pico-8 play session: no input (idle)

[t = 1 s] idle ~1s (no d-pad/buttons)
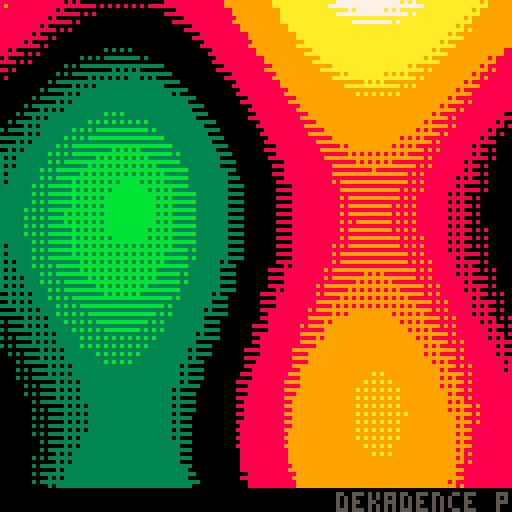
[t = 4 s] idle ~4s (no d-pad/buttons)
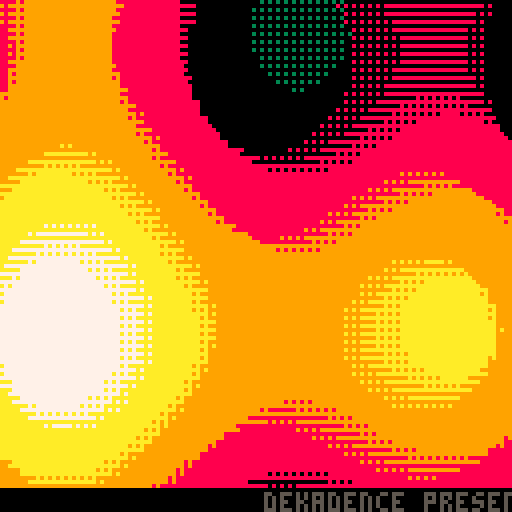
[t = 6 s] idle ~6s (no d-pad/buttons)
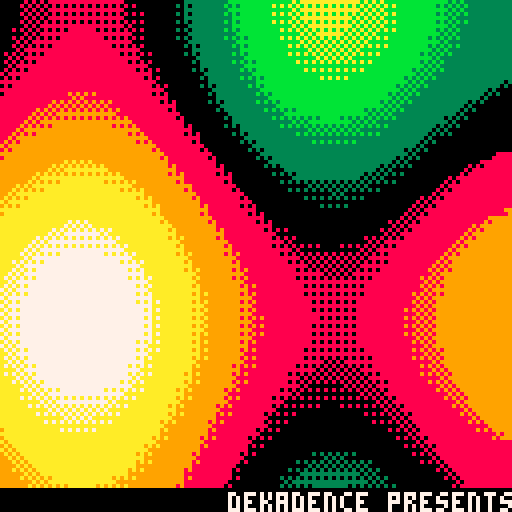
[t = 8 s] idle ~8s (no d-pad/buttons)
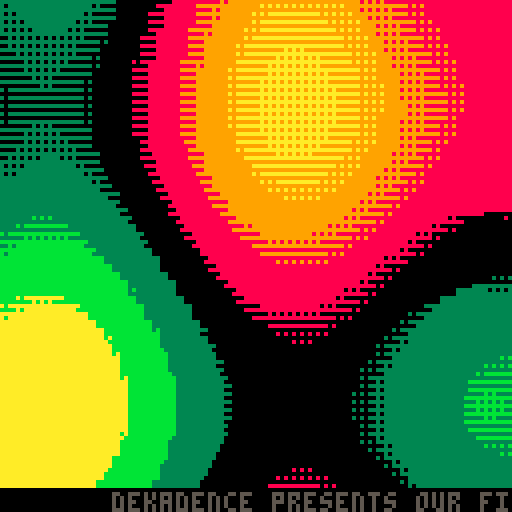

pico-8 cartridge
version 8
__lua__

function _init()
 paletti={0,3,11,10,7,10,9,8}
 texture={0,0,0,0,0,0,0,0,
 		  0,3,3,3,3,3,3,3,
 		  0,3,11,11,11,11,11,3,
 		  0,3,11,10,10,10,11,3,
 		  0,3,11,10,7,10,11,3,
 		  0,3,11,10,10,10,11,3,
 		  0,3,11,11,11,11,11,3,
 		  0,3,3,3,3,3,3,3
 		  }
 texture2={
	0,0,0,0,0,5,5,5,5,5,0,0,0,0,0,0,0,0,0,0,0,5,5,5,5,5,0,0,0,0,0,0,
	0,0,0,5,5,5,5,5,5,5,5,5,0,0,0,0,0,0,0,5,5,5,5,5,5,5,5,5,0,0,0,0,
	0,0,5,5,5,6,6,6,6,6,5,5,5,0,0,0,0,0,5,5,5,6,6,6,6,6,5,5,5,0,0,0,
	0,5,5,6,6,6,6,6,6,6,6,6,5,5,0,0,0,5,5,6,6,6,6,6,6,6,6,6,5,5,0,0,
	0,5,5,6,6,6,7,7,7,6,6,6,5,5,0,0,0,5,5,6,6,6,7,7,7,6,6,6,5,5,0,0,
	5,5,6,6,6,7,7,7,7,7,6,6,6,5,5,0,5,5,6,6,6,7,7,7,7,7,6,6,6,5,5,0,
	5,5,6,6,7,7,7,7,7,7,7,6,6,5,5,0,5,5,6,6,7,7,7,7,7,7,7,6,6,5,5,0,
	5,5,6,6,7,7,7,7,7,7,7,6,6,5,5,0,5,5,6,6,7,7,7,7,7,7,7,6,6,5,5,0,
	5,5,6,6,7,7,7,7,7,7,7,6,6,5,5,0,5,5,6,6,7,7,7,7,7,7,7,6,6,5,5,0,
	5,5,6,6,6,7,7,7,7,7,6,6,6,5,5,0,5,5,6,6,6,7,7,7,7,7,6,6,6,5,5,0,
	0,5,5,6,6,6,7,7,7,6,6,6,5,5,0,0,0,5,5,6,6,6,7,7,7,6,6,6,5,5,0,0,
	0,5,5,6,6,6,6,6,6,6,6,6,5,5,0,0,0,5,5,6,6,6,6,6,6,6,6,6,5,5,0,0,
	0,0,5,5,5,6,6,6,6,6,5,5,5,0,0,0,0,0,5,5,5,6,6,6,6,6,5,5,5,0,0,0,
	0,0,0,5,5,5,5,5,5,5,5,5,0,0,0,0,0,0,0,5,5,5,5,5,5,5,5,5,0,0,0,0,
	0,0,0,0,0,5,5,5,5,5,0,0,0,0,0,0,0,0,0,0,0,5,5,5,5,5,0,0,0,0,0,0,
	0,0,0,0,0,0,0,0,0,0,0,0,0,0,0,0,0,0,0,0,0,0,0,0,0,0,0,0,0,0,0,0,
	0,0,0,0,0,5,5,5,5,5,0,0,0,0,0,0,0,0,0,0,0,5,5,5,5,5,0,0,0,0,0,0,
	0,0,0,5,5,5,5,5,5,5,5,5,0,0,0,0,0,0,0,5,5,5,5,5,5,5,5,5,0,0,0,0,
	0,0,5,5,5,6,6,6,6,6,5,5,5,0,0,0,0,0,5,5,5,6,6,6,6,6,5,5,5,0,0,0,
	0,5,5,6,6,6,6,6,6,6,6,6,5,5,0,0,0,5,5,6,6,6,6,6,6,6,6,6,5,5,0,0,
	0,5,5,6,6,6,7,7,7,6,6,6,5,5,0,0,0,5,5,6,6,6,7,7,7,6,6,6,5,5,0,0,
	5,5,6,6,6,7,7,7,7,7,6,6,6,5,5,0,5,5,6,6,6,7,7,7,7,7,6,6,6,5,5,0,
	5,5,6,6,7,7,7,7,7,7,7,6,6,5,5,0,5,5,6,6,7,7,7,7,7,7,7,6,6,5,5,0,
	5,5,6,6,7,7,7,7,7,7,7,6,6,5,5,0,5,5,6,6,7,7,7,7,7,7,7,6,6,5,5,0,
	5,5,6,6,7,7,7,7,7,7,7,6,6,5,5,0,5,5,6,6,7,7,7,7,7,7,7,6,6,5,5,0,
	5,5,6,6,6,7,7,7,7,7,6,6,6,5,5,0,5,5,6,6,6,7,7,7,7,7,6,6,6,5,5,0,
	0,5,5,6,6,6,7,7,7,6,6,6,5,5,0,0,0,5,5,6,6,6,7,7,7,6,6,6,5,5,0,0,
	0,5,5,6,6,6,6,6,6,6,6,6,5,5,0,0,0,5,5,6,6,6,6,6,6,6,6,6,5,5,0,0,
	0,0,5,5,5,6,6,6,6,6,5,5,5,0,0,0,0,0,5,5,5,6,6,6,6,6,5,5,5,0,0,0,
	0,0,0,5,5,5,5,5,5,5,5,5,0,0,0,0,0,0,0,5,5,5,5,5,5,5,5,5,0,0,0,0,
	0,0,0,0,0,5,5,5,5,5,0,0,0,0,0,0,0,0,0,0,0,5,5,5,5,5,0,0,0,0,0,0,
	0,0,0,0,0,0,0,0,0,0,0,0,0,0,0,0,0,0,0,0,0,0,0,0,0,0,0,0,0,0,0,0}

 cls()

 offmap={}
 for y=-31.5,31.5 do
  for x=-31.5,31.5 do
   local u=atan2(x,y)*128
   local v=512/sqrt(x*x+y*y)
   
   add(offmap,band(u,15)+band(v,15)*32+1)
  end
 end

 circles={}
 for y=-64,63 do
  for x=-64,63 do
   local col=sqrt(x*x+y*y)/8
   add(circles,band(col,1))
  end
 end

 initscroll()

 var=0
 fxcount=0
 xoff=0
 yoff=0
 music(0)
end

function initscroll()
    scrolltext = "dekadence presents our first pico-8 demo called \"babysteps\"! most code by britelite. scroller and music by ricky martin. greets to the pico-8 scene. special thanks to lexaloffle for making this awesome fantasy console!"
    scrolllength = #scrolltext * 4
    pos = 128
    colorcounter = 0
end

function scroll()
    pos -= 1
    colorcounter += 1

    if pos <= -scrolllength then
        pos = 128
    end

    local color = 5
    if colorcounter == 10 then
        color = 6
    elseif colorcounter == 11 then
        color = 7
    elseif colorcounter == 12 then
        color = 6
        colorcounter = 0
    end

    rectfill(0,123,127,127,0)
    print(scrolltext, pos, 123, color)
end

function dointerference()
 local t=var

 local xx=band(xoff,1)
 local yy=band(yoff/2,1)

 local palli={2,14,2}

 local i=1+band((32+sin(t*3)*32),63)+band((32+sin(t*9)*32),63)*128
 local j=1+band((32+sin(t*5)*32),63)+band((32+sin(t*7)*32),63)*128
 for y=0+yy,121+yy,2 do
  for x=0+xx,127+xx,2 do
   pset(x,y,palli[circles[i]+circles[j]+1])
   i+=1
   j+=1
  end
  i+=64
  j+=64
 end
 xoff+=1
 yoff+=1
end


function dotunnel()
 local t=var

 local xx=band(xoff,1)
 local yy=band(yoff/2,1)

 local offi=band(fxcount,15)*32+band(fxcount/2,15)

 local i=1
 for y=0+yy,121+yy,2 do
  for x=0+xx,127+xx,2 do
   pset(x,y,texture2[offmap[i]+offi])
   i+=1
  end
 end
 xoff+=1
 yoff+=1
end

function doplasma()
 local t=var

 local xx=band(xoff,1)
 local yy=band(yoff/2,1)
 
 local sintab={}
 local a=t*9
 local b=-t*7
 for i=0,63 do
  add(sintab,sin(a)+sin(b))
  a+=0.009
  b+=0.019
 end
 
 local c=t*5
 local d=-t*8
 for y=0+yy,121+yy,2 do
  local ycol=sin(c)+sin(d)
  local i=1
  for x=0+xx,127+xx,2 do
   pset(x,y,paletti[band(sintab[i]+ycol,7)+1])
   i+=1
  end
  c+=0.015
  d+=0.007
 end
 xoff+=1
 yoff+=1
end

function dorotozoom()
 local t=var
 
 local zoom=sin(t*3)/3+0.60

 local ux=sin(t)*zoom
 local vx=cos(t)*zoom*8

 local uy=sin(t+0.25)*zoom
 local vy=cos(t+0.25)*zoom*8

 local uu=-ux*64
 local vv=-uy*64*8
 
 local xx=band(xoff,1)
 local yy=band(yoff/2,1)
 
 for y=0+yy,121+yy,2 do
  local u=uu
  local v=vv
  for x=0+xx,127+xx,2 do
   pset(x,y,texture[band(u,7)+band(v,56)+1])
   u+=ux
   v+=vx
  end
  uu+=uy
  vv+=vy
 end
 xoff+=1
 yoff+=1
end

function _update()
 var+=0.002
 fxcount+=1
 if (fxcount >= 192*4) then fxcount = 0 end
end

function _draw()
 if (fxcount < 192) then
  doplasma()
 elseif (fxcount < 192*2) then
  dointerference()
 elseif (fxcount < 192*3) then
  dorotozoom()
 else
  dotunnel()
 end
 scroll()
end
__gfx__
00000000000000000000000000000000000000000000000000000000000000000000000000000000000000000000000000000000000000000000000000000000
00000000000000000000000000000000000000000000000000000000000000000000000000000000000000000000000000000000000000000000000000000000
00000000000000000000000000000000000000000000000000000000000000000000000000000000000000000000000000000000000000000000000000000000
00000000000000000000000000000000000000000000000000000000000000000000000000000000000000000000000000000000000000000000000000000000
00000000000000000000000000000000000000000000000000000000000000000000000000000000000000000000000000000000000000000000000000000000
00000000000000000000000000000000000000000000000000000000000000000000000000000000000000000000000000000000000000000000000000000000
00000000000000000000000000000000000000000000000000000000000000000000000000000000000000000000000000000000000000000000000000000000
00000000000000000000000000000000000000000000000000000000000000000000000000000000000000000000000000000000000000000000000000000000
00000000000000000000000000000000000000000000000000000000000000000000000000000000000000000000000000000000000000000000000000000000
00000000000000000000000000000000000000000000000000000000000000000000000000000000000000000000000000000000000000000000000000000000
00000000000000000000000000000000000000000000000000000000000000000000000000000000000000000000000000000000000000000000000000000000
00000000000000000000000000000000000000000000000000000000000000000000000000000000000000000000000000000000000000000000000000000000
00000000000000000000000000000000000000000000000000000000000000000000000000000000000000000000000000000000000000000000000000000000
00000000000000000000000000000000000000000000000000000000000000000000000000000000000000000000000000000000000000000000000000000000
00000000000000000000000000000000000000000000000000000000000000000000000000000000000000000000000000000000000000000000000000000000
00000000000000000000000000000000000000000000000000000000000000000000000000000000000000000000000000000000000000000000000000000000
00000000000000000000000000000000000000000000000000000000000000000000000000000000000000000000000000000000000000000000000000000000
00000000000000000000000000000000000000000000000000000000000000000000000000000000000000000000000000000000000000000000000000000000
00000000000000000000000000000000000000000000000000000000000000000000000000000000000000000000000000000000000000000000000000000000
00000000000000000000000000000000000000000000000000000000000000000000000000000000000000000000000000000000000000000000000000000000
00000000000000000000000000000000000000000000000000000000000000000000000000000000000000000000000000000000000000000000000000000000
00000000000000000000000000000000000000000000000000000000000000000000000000000000000000000000000000000000000000000000000000000000
00000000000000000000000000000000000000000000000000000000000000000000000000000000000000000000000000000000000000000000000000000000
00000000000000000000000000000000000000000000000000000000000000000000000000000000000000000000000000000000000000000000000000000000
00000000000000000000000000000000000000000000000000000000000000000000000000000000000000000000000000000000000000000000000000000000
00000000000000000000000000000000000000000000000000000000000000000000000000000000000000000000000000000000000000000000000000000000
00000000000000000000000000000000000000000000000000000000000000000000000000000000000000000000000000000000000000000000000000000000
00000000000000000000000000000000000000000000000000000000000000000000000000000000000000000000000000000000000000000000000000000000
00000000000000000000000000000000000000000000000000000000000000000000000000000000000000000000000000000000000000000000000000000000
00000000000000000000000000000000000000000000000000000000000000000000000000000000000000000000000000000000000000000000000000000000
00000000000000000000000000000000000000000000000000000000000000000000000000000000000000000000000000000000000000000000000000000000
00000000000000000000000000000000000000000000000000000000000000000000000000000000000000000000000000000000000000000000000000000000
00000000000000000000000000000000000000000000000000000000000000000000000000000000000000000000000000000000000000000000000000000000
00000000000000000000000000000000000000000000000000000000000000000000000000000000000000000000000000000000000000000000000000000000
00000000000000000000000000000000000000000000000000000000000000000000000000000000000000000000000000000000000000000000000000000000
00000000000000000000000000000000000000000000000000000000000000000000000000000000000000000000000000000000000000000000000000000000
00000000000000000000000000000000000000000000000000000000000000000000000000000000000000000000000000000000000000000000000000000000
00000000000000000000000000000000000000000000000000000000000000000000000000000000000000000000000000000000000000000000000000000000
00000000000000000000000000000000000000000000000000000000000000000000000000000000000000000000000000000000000000000000000000000000
00000000000000000000000000000000000000000000000000000000000000000000000000000000000000000000000000000000000000000000000000000000
00000000000000000000000000000000000000000000000000000000000000000000000000000000000000000000000000000000000000000000000000000000
00000000000000000000000000000000000000000000000000000000000000000000000000000000000000000000000000000000000000000000000000000000
00000000000000000000000000000000000000000000000000000000000000000000000000000000000000000000000000000000000000000000000000000000
00000000000000000000000000000000000000000000000000000000000000000000000000000000000000000000000000000000000000000000000000000000
00000000000000000000000000000000000000000000000000000000000000000000000000000000000000000000000000000000000000000000000000000000
00000000000000000000000000000000000000000000000000000000000000000000000000000000000000000000000000000000000000000000000000000000
00000000000000000000000000000000000000000000000000000000000000000000000000000000000000000000000000000000000000000000000000000000
00000000000000000000000000000000000000000000000000000000000000000000000000000000000000000000000000000000000000000000000000000000
00000000000000000000000000000000000000000000000000000000000000000000000000000000000000000000000000000000000000000000000000000000
00000000000000000000000000000000000000000000000000000000000000000000000000000000000000000000000000000000000000000000000000000000
00000000000000000000000000000000000000000000000000000000000000000000000000000000000000000000000000000000000000000000000000000000
00000000000000000000000000000000000000000000000000000000000000000000000000000000000000000000000000000000000000000000000000000000
00000000000000000000000000000000000000000000000000000000000000000000000000000000000000000000000000000000000000000000000000000000
00000000000000000000000000000000000000000000000000000000000000000000000000000000000000000000000000000000000000000000000000000000
00000000000000000000000000000000000000000000000000000000000000000000000000000000000000000000000000000000000000000000000000000000
00000000000000000000000000000000000000000000000000000000000000000000000000000000000000000000000000000000000000000000000000000000
00000000000000000000000000000000000000000000000000000000000000000000000000000000000000000000000000000000000000000000000000000000
00000000000000000000000000000000000000000000000000000000000000000000000000000000000000000000000000000000000000000000000000000000
00000000000000000000000000000000000000000000000000000000000000000000000000000000000000000000000000000000000000000000000000000000
00000000000000000000000000000000000000000000000000000000000000000000000000000000000000000000000000000000000000000000000000000000
00000000000000000000000000000000000000000000000000000000000000000000000000000000000000000000000000000000000000000000000000000000
00000000000000000000000000000000000000000000000000000000000000000000000000000000000000000000000000000000000000000000000000000000
00000000000000000000000000000000000000000000000000000000000000000000000000000000000000000000000000000000000000000000000000000000
00000000000000000000000000000000000000000000000000000000000000000000000000000000000000000000000000000000000000000000000000000000
00000000000000000000000000000000000000000000000000000000000000000000000000000000000000000000000000000000000000000000000000000000
00000000000000000000000000000000000000000000000000000000000000000000000000000000000000000000000000000000000000000000000000000000
00000000000000000000000000000000000000000000000000000000000000000000000000000000000000000000000000000000000000000000000000000000
00000000000000000000000000000000000000000000000000000000000000000000000000000000000000000000000000000000000000000000000000000000
00000000000000000000000000000000000000000000000000000000000000000000000000000000000000000000000000000000000000000000000000000000
00000000000000000000000000000000000000000000000000000000000000000000000000000000000000000000000000000000000000000000000000000000
00000000000000000000000000000000000000000000000000000000000000000000000000000000000000000000000000000000000000000000000000000000
00000000000000000000000000000000000000000000000000000000000000000000000000000000000000000000000000000000000000000000000000000000
00000000000000000000000000000000000000000000000000000000000000000000000000000000000000000000000000000000000000000000000000000000
00000000000000000000000000000000000000000000000000000000000000000000000000000000000000000000000000000000000000000000000000000000
00000000000000000000000000000000000000000000000000000000000000000000000000000000000000000000000000000000000000000000000000000000
00000000000000000000000000000000000000000000000000000000000000000000000000000000000000000000000000000000000000000000000000000000
00000000000000000000000000000000000000000000000000000000000000000000000000000000000000000000000000000000000000000000000000000000
00000000000000000000000000000000000000000000000000000000000000000000000000000000000000000000000000000000000000000000000000000000
00000000000000000000000000000000000000000000000000000000000000000000000000000000000000000000000000000000000000000000000000000000
00000000000000000000000000000000000000000000000000000000000000000000000000000000000000000000000000000000000000000000000000000000
00000000000000000000000000000000000000000000000000000000000000000000000000000000000000000000000000000000000000000000000000000000
00000000000000000000000000000000000000000000000000000000000000000000000000000000000000000000000000000000000000000000000000000000
00000000000000000000000000000000000000000000000000000000000000000000000000000000000000000000000000000000000000000000000000000000
00000000000000000000000000000000000000000000000000000000000000000000000000000000000000000000000000000000000000000000000000000000
00000000000000000000000000000000000000000000000000000000000000000000000000000000000000000000000000000000000000000000000000000000
00000000000000000000000000000000000000000000000000000000000000000000000000000000000000000000000000000000000000000000000000000000
00000000000000000000000000000000000000000000000000000000000000000000000000000000000000000000000000000000000000000000000000000000
00000000000000000000000000000000000000000000000000000000000000000000000000000000000000000000000000000000000000000000000000000000
00000000000000000000000000000000000000000000000000000000000000000000000000000000000000000000000000000000000000000000000000000000
00000000000000000000000000000000000000000000000000000000000000000000000000000000000000000000000000000000000000000000000000000000
00000000000000000000000000000000000000000000000000000000000000000000000000000000000000000000000000000000000000000000000000000000
00000000000000000000000000000000000000000000000000000000000000000000000000000000000000000000000000000000000000000000000000000000
00000000000000000000000000000000000000000000000000000000000000000000000000000000000000000000000000000000000000000000000000000000
00000000000000000000000000000000000000000000000000000000000000000000000000000000000000000000000000000000000000000000000000000000
00000000000000000000000000000000000000000000000000000000000000000000000000000000000000000000000000000000000000000000000000000000
00000000000000000000000000000000000000000000000000000000000000000000000000000000000000000000000000000000000000000000000000000000
00000000000000000000000000000000000000000000000000000000000000000000000000000000000000000000000000000000000000000000000000000000
00000000000000000000000000000000000000000000000000000000000000000000000000000000000000000000000000000000000000000000000000000000
00000000000000000000000000000000000000000000000000000000000000000000000000000000000000000000000000000000000000000000000000000000
00000000000000000000000000000000000000000000000000000000000000000000000000000000000000000000000000000000000000000000000000000000
00000000000000000000000000000000000000000000000000000000000000000000000000000000000000000000000000000000000000000000000000000000
00000000000000000000000000000000000000000000000000000000000000000000000000000000000000000000000000000000000000000000000000000000
00000000000000000000000000000000000000000000000000000000000000000000000000000000000000000000000000000000000000000000000000000000
00000000000000000000000000000000000000000000000000000000000000000000000000000000000000000000000000000000000000000000000000000000
00000000000000000000000000000000000000000000000000000000000000000000000000000000000000000000000000000000000000000000000000000000
00000000000000000000000000000000000000000000000000000000000000000000000000000000000000000000000000000000000000000000000000000000
00000000000000000000000000000000000000000000000000000000000000000000000000000000000000000000000000000000000000000000000000000000
00000000000000000000000000000000000000000000000000000000000000000000000000000000000000000000000000000000000000000000000000000000
00000000000000000000000000000000000000000000000000000000000000000000000000000000000000000000000000000000000000000000000000000000
00000000000000000000000000000000000000000000000000000000000000000000000000000000000000000000000000000000000000000000000000000000
00000000000000000000000000000000000000000000000000000000000000000000000000000000000000000000000000000000000000000000000000000000
00000000000000000000000000000000000000000000000000000000000000000000000000000000000000000000000000000000000000000000000000000000
00000000000000000000000000000000000000000000000000000000000000000000000000000000000000000000000000000000000000000000000000000000
00000000000000000000000000000000000000000000000000000000000000000000000000000000000000000000000000000000000000000000000000000000
00000000000000000000000000000000000000000000000000000000000000000000000000000000000000000000000000000000000000000000000000000000
00000000000000000000000000000000000000000000000000000000000000000000000000000000000000000000000000000000000000000000000000000000
00000000000000000000000000000000000000000000000000000000000000000000000000000000000000000000000000000000000000000000000000000000
00000000000000000000000000000000000000000000000000000000000000000000000000000000000000000000000000000000000000000000000000000000
00000000000000000000000000000000000000000000000000000000000000000000000000000000000000000000000000000000000000000000000000000000
00000000000000000000000000000000000000000000000000000000000000000000000000000000000000000000000000000000000000000000000000000000
00000000000000000000000000000000000000000000000000000000000000000000000000000000000000000000000000000000000000000000000000000000
00000000000000000000000000000000000000000000000000000000000000000000000000000000000000000000000000000000000000000000000000000000
00000000000000000000000000000000000000000000000000000000000000000000000000000000000000000000000000000000000000000000000000000000
00000000000000000000000000000000000000000000000000000000000000000000000000000000000000000000000000000000000000000000000000000000
00000000000000000000000000000000000000000000000000000000000000000000000000000000000000000000000000000000000000000000000000000000
00000000000000000000000000000000000000000000000000000000000000000000000000000000000000000000000000000000000000000000000000000000
00000000000000000000000000000000000000000000000000000000000000000000000000000000000000000000000000000000000000000000000000000000
00000000000000000000000000000000000000000000000000000000000000000000000000000000000000000000000000000000000000000000000000000000
__gff__
0000000000000000000000000000000000000000000000000000000000000000000000000000000000000000000000000000000000000000000000000000000000000000000000000000000000000000000000000000000000000000000000000000000000000000000000000000000000000000000000000000000000000000
0000000000000000000000000000000000000000000000000000000000000000000000000000000000000000000000000000000000000000000000000000000000000000000000000000000000000000000000000000000000000000000000000000000000000000000000000000000000000000000000000000000000000000
__map__
0000000000000000000000000000000000000000000000000000000000000000000000000000000000000000000000000000000000000000000000000000000000000000000000000000000000000000000000000000000000000000000000000000000000000000000000000000000000000000000000000000000000000000
0000000000000000000000000000000000000000000000000000000000000000000000000000000000000000000000000000000000000000000000000000000000000000000000000000000000000000000000000000000000000000000000000000000000000000000000000000000000000000000000000000000000000000
0000000000000000000000000000000000000000000000000000000000000000000000000000000000000000000000000000000000000000000000000000000000000000000000000000000000000000000000000000000000000000000000000000000000000000000000000000000000000000000000000000000000000000
0000000000000000000000000000000000000000000000000000000000000000000000000000000000000000000000000000000000000000000000000000000000000000000000000000000000000000000000000000000000000000000000000000000000000000000000000000000000000000000000000000000000000000
0000000000000000000000000000000000000000000000000000000000000000000000000000000000000000000000000000000000000000000000000000000000000000000000000000000000000000000000000000000000000000000000000000000000000000000000000000000000000000000000000000000000000000
0000000000000000000000000000000000000000000000000000000000000000000000000000000000000000000000000000000000000000000000000000000000000000000000000000000000000000000000000000000000000000000000000000000000000000000000000000000000000000000000000000000000000000
0000000000000000000000000000000000000000000000000000000000000000000000000000000000000000000000000000000000000000000000000000000000000000000000000000000000000000000000000000000000000000000000000000000000000000000000000000000000000000000000000000000000000000
0000000000000000000000000000000000000000000000000000000000000000000000000000000000000000000000000000000000000000000000000000000000000000000000000000000000000000000000000000000000000000000000000000000000000000000000000000000000000000000000000000000000000000
0000000000000000000000000000000000000000000000000000000000000000000000000000000000000000000000000000000000000000000000000000000000000000000000000000000000000000000000000000000000000000000000000000000000000000000000000000000000000000000000000000000000000000
0000000000000000000000000000000000000000000000000000000000000000000000000000000000000000000000000000000000000000000000000000000000000000000000000000000000000000000000000000000000000000000000000000000000000000000000000000000000000000000000000000000000000000
0000000000000000000000000000000000000000000000000000000000000000000000000000000000000000000000000000000000000000000000000000000000000000000000000000000000000000000000000000000000000000000000000000000000000000000000000000000000000000000000000000000000000000
0000000000000000000000000000000000000000000000000000000000000000000000000000000000000000000000000000000000000000000000000000000000000000000000000000000000000000000000000000000000000000000000000000000000000000000000000000000000000000000000000000000000000000
0000000000000000000000000000000000000000000000000000000000000000000000000000000000000000000000000000000000000000000000000000000000000000000000000000000000000000000000000000000000000000000000000000000000000000000000000000000000000000000000000000000000000000
0000000000000000000000000000000000000000000000000000000000000000000000000000000000000000000000000000000000000000000000000000000000000000000000000000000000000000000000000000000000000000000000000000000000000000000000000000000000000000000000000000000000000000
0000000000000000000000000000000000000000000000000000000000000000000000000000000000000000000000000000000000000000000000000000000000000000000000000000000000000000000000000000000000000000000000000000000000000000000000000000000000000000000000000000000000000000
0000000000000000000000000000000000000000000000000000000000000000000000000000000000000000000000000000000000000000000000000000000000000000000000000000000000000000000000000000000000000000000000000000000000000000000000000000000000000000000000000000000000000000
0000000000000000000000000000000000000000000000000000000000000000000000000000000000000000000000000000000000000000000000000000000000000000000000000000000000000000000000000000000000000000000000000000000000000000000000000000000000000000000000000000000000000000
0000000000000000000000000000000000000000000000000000000000000000000000000000000000000000000000000000000000000000000000000000000000000000000000000000000000000000000000000000000000000000000000000000000000000000000000000000000000000000000000000000000000000000
0000000000000000000000000000000000000000000000000000000000000000000000000000000000000000000000000000000000000000000000000000000000000000000000000000000000000000000000000000000000000000000000000000000000000000000000000000000000000000000000000000000000000000
0000000000000000000000000000000000000000000000000000000000000000000000000000000000000000000000000000000000000000000000000000000000000000000000000000000000000000000000000000000000000000000000000000000000000000000000000000000000000000000000000000000000000000
0000000000000000000000000000000000000000000000000000000000000000000000000000000000000000000000000000000000000000000000000000000000000000000000000000000000000000000000000000000000000000000000000000000000000000000000000000000000000000000000000000000000000000
0000000000000000000000000000000000000000000000000000000000000000000000000000000000000000000000000000000000000000000000000000000000000000000000000000000000000000000000000000000000000000000000000000000000000000000000000000000000000000000000000000000000000000
0000000000000000000000000000000000000000000000000000000000000000000000000000000000000000000000000000000000000000000000000000000000000000000000000000000000000000000000000000000000000000000000000000000000000000000000000000000000000000000000000000000000000000
0000000000000000000000000000000000000000000000000000000000000000000000000000000000000000000000000000000000000000000000000000000000000000000000000000000000000000000000000000000000000000000000000000000000000000000000000000000000000000000000000000000000000000
0000000000000000000000000000000000000000000000000000000000000000000000000000000000000000000000000000000000000000000000000000000000000000000000000000000000000000000000000000000000000000000000000000000000000000000000000000000000000000000000000000000000000000
0000000000000000000000000000000000000000000000000000000000000000000000000000000000000000000000000000000000000000000000000000000000000000000000000000000000000000000000000000000000000000000000000000000000000000000000000000000000000000000000000000000000000000
0000000000000000000000000000000000000000000000000000000000000000000000000000000000000000000000000000000000000000000000000000000000000000000000000000000000000000000000000000000000000000000000000000000000000000000000000000000000000000000000000000000000000000
0000000000000000000000000000000000000000000000000000000000000000000000000000000000000000000000000000000000000000000000000000000000000000000000000000000000000000000000000000000000000000000000000000000000000000000000000000000000000000000000000000000000000000
0000000000000000000000000000000000000000000000000000000000000000000000000000000000000000000000000000000000000000000000000000000000000000000000000000000000000000000000000000000000000000000000000000000000000000000000000000000000000000000000000000000000000000
0000000000000000000000000000000000000000000000000000000000000000000000000000000000000000000000000000000000000000000000000000000000000000000000000000000000000000000000000000000000000000000000000000000000000000000000000000000000000000000000000000000000000000
0000000000000000000000000000000000000000000000000000000000000000000000000000000000000000000000000000000000000000000000000000000000000000000000000000000000000000000000000000000000000000000000000000000000000000000000000000000000000000000000000000000000000000
0000000000000000000000000000000000000000000000000000000000000000000000000000000000000000000000000000000000000000000000000000000000000000000000000000000000000000000000000000000000000000000000000000000000000000000000000000000000000000000000000000000000000000
